Photos from the image-classification dataset "Roboflow Dataset" in the GitHub repository AYUSHMSINGH2004/PoultryHealth-Intelligence. Its 5 classes are: bumblefoot, fowlpox, healthy, coryza, CRD.

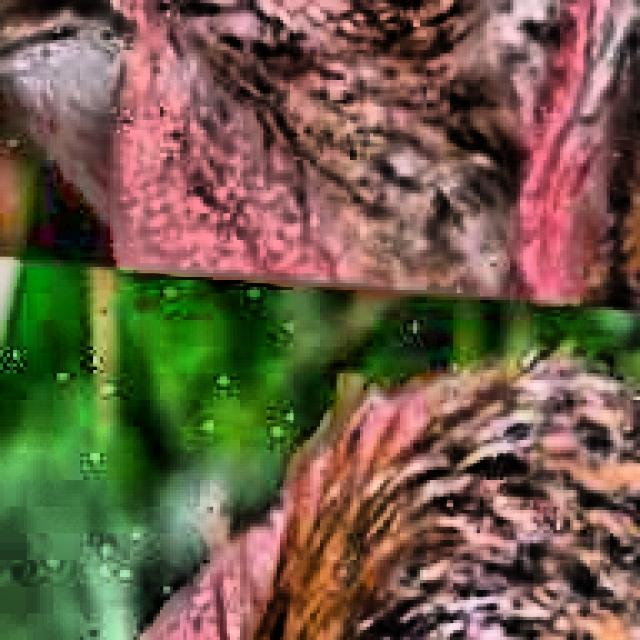
Label: CRD

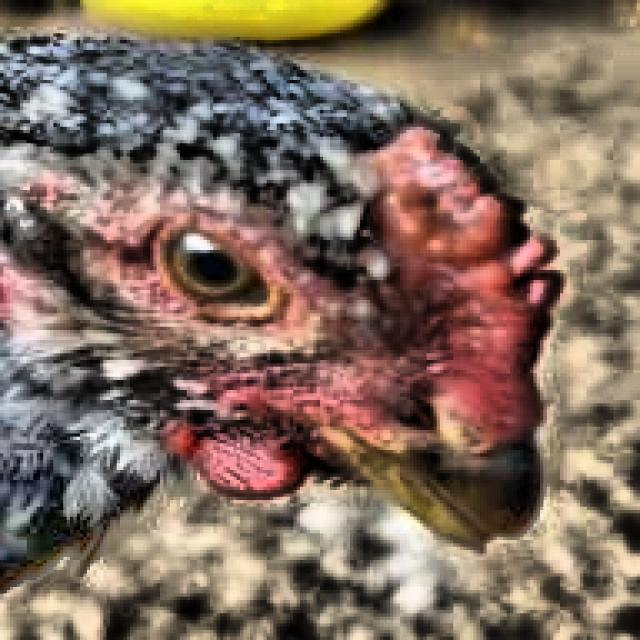
Label: healthy

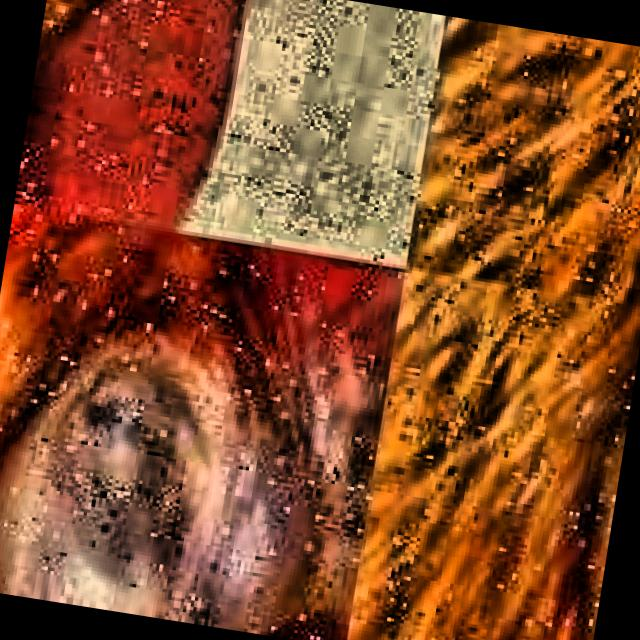
Label: CRD

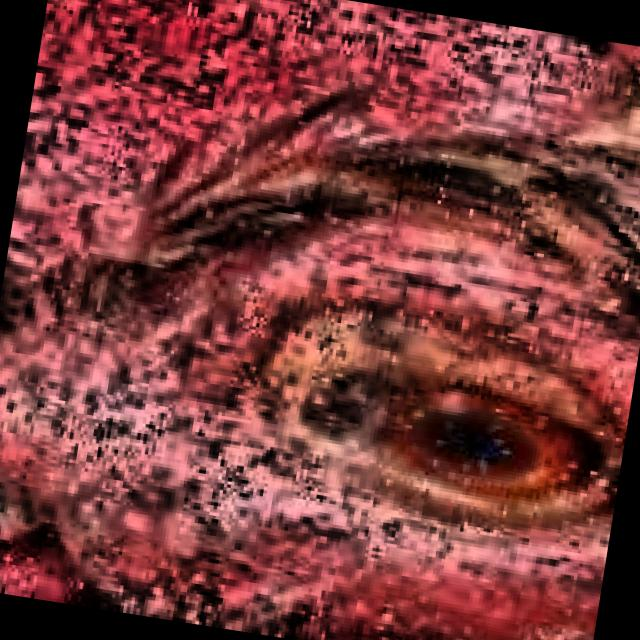
Label: coryza

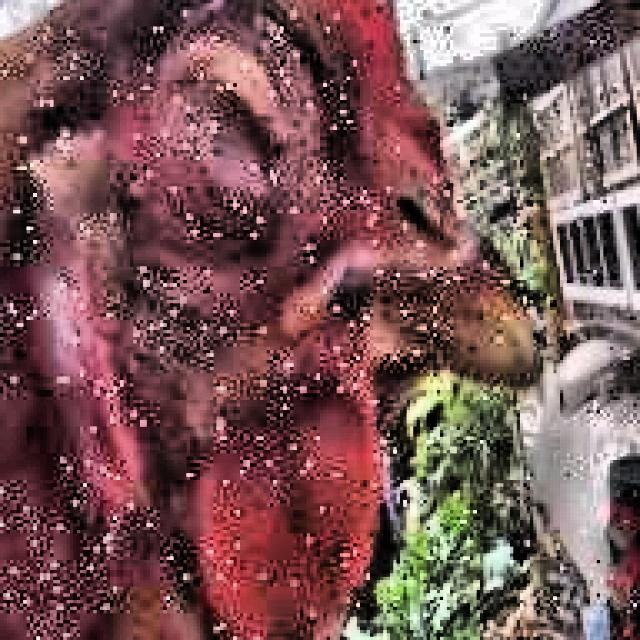
Label: coryza

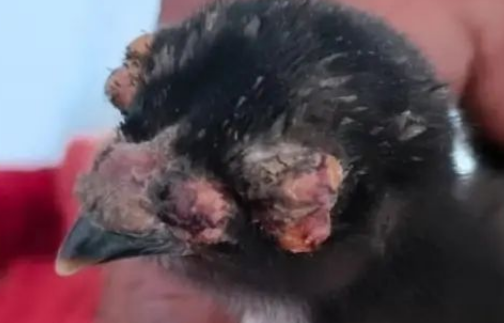
Label: fowlpox
